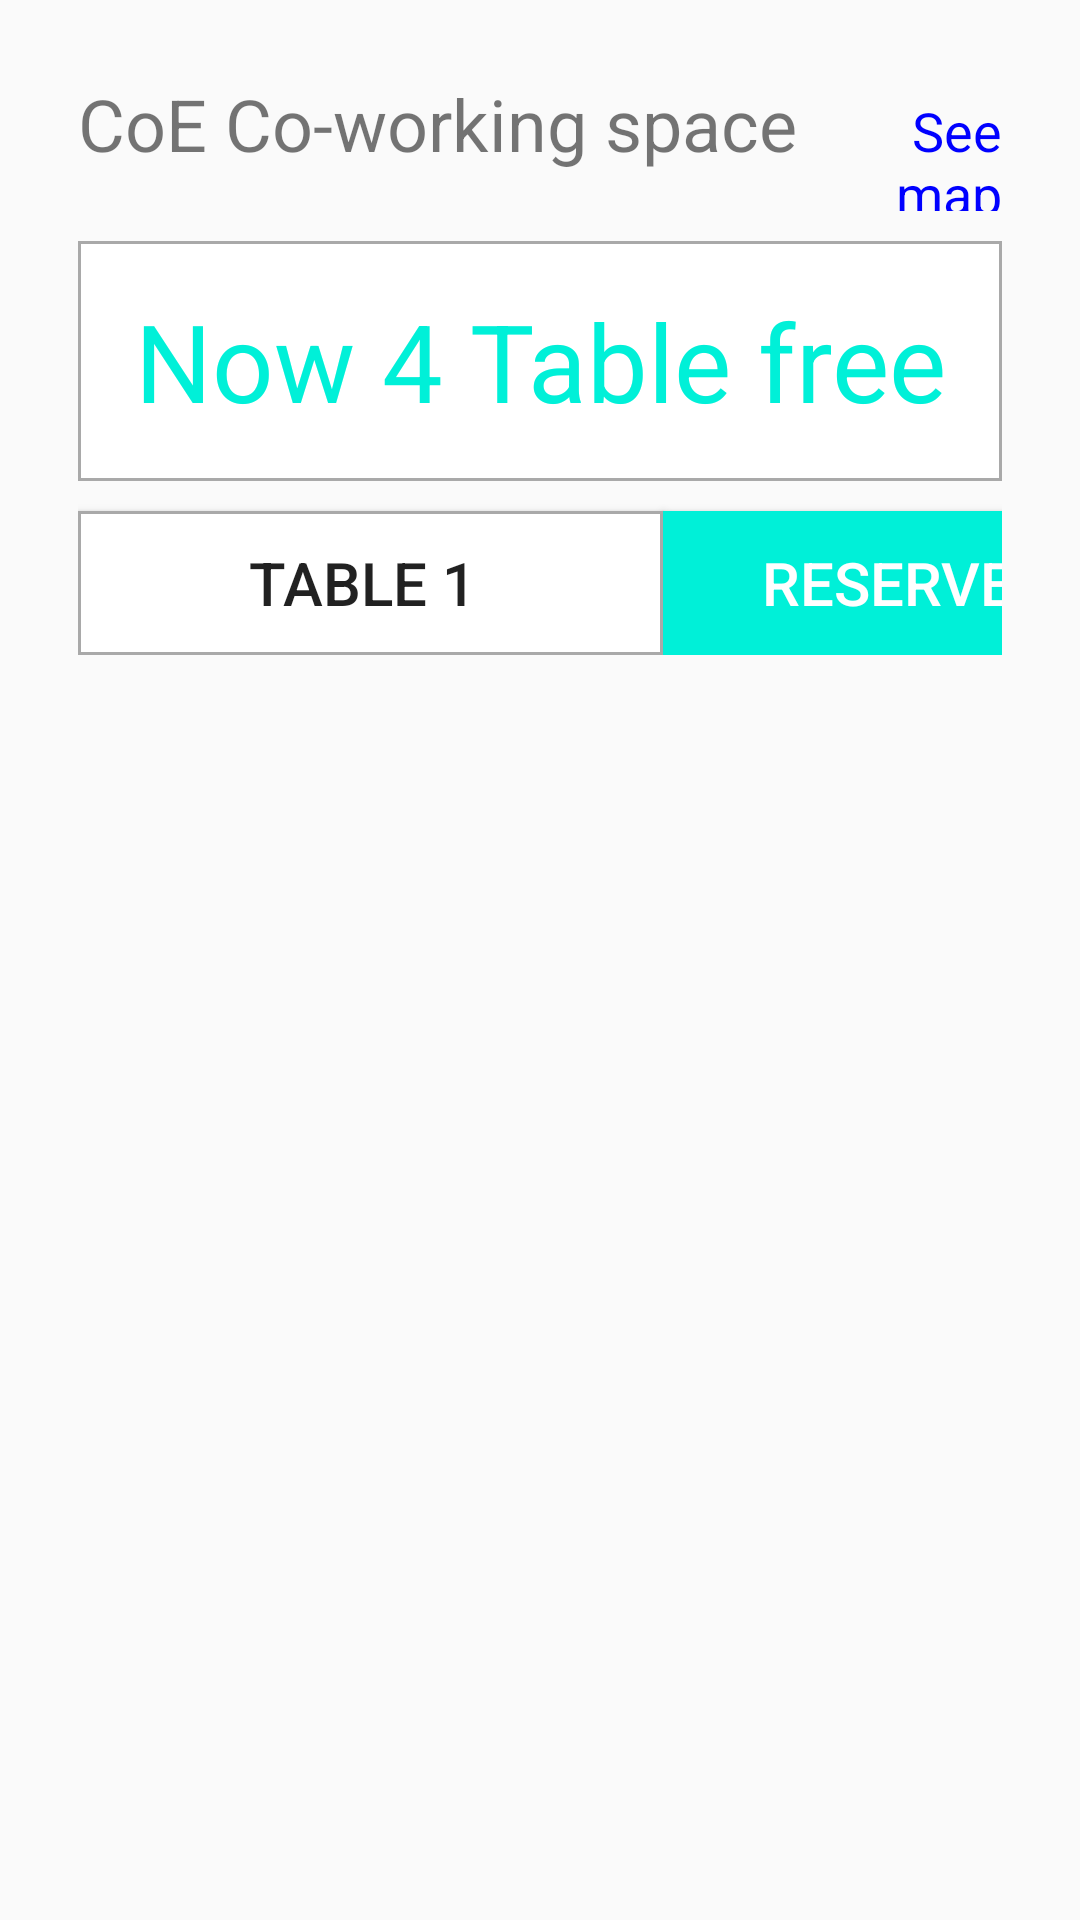

The Android layout XML behind this screen, and the referenced resources:
<!-- AndroidManifest.xml: application theme AppTheme -->
<!-- res/layout/activity_reserve_page.xml -->
<?xml version="1.0" encoding="utf-8"?>
<LinearLayout xmlns:android="http://schemas.android.com/apk/res/android"
    android:layout_width="match_parent"
    android:layout_height="match_parent"
    xmlns:tools="http://schemas.android.com/tools"
    xmlns:app="http://schemas.android.com/apk/res-auto"
    android:paddingLeft="16dp"
    android:paddingRight="16dp"
    android:orientation="vertical">

    <LinearLayout
        android:layout_width="match_parent"
        android:layout_height="wrap_content"
        android:orientation="horizontal"
        android:layout_marginTop="5dp"
        >

        <ImageView
            android:layout_width="wrap_content"
            android:layout_height="wrap_content"
            android:maxWidth="30dp"
            android:maxHeight="30dp"
            android:adjustViewBounds="true"
            android:scaleType="fitCenter"
            android:src="@drawable/map"
            />

        <TextView
            android:layout_width="match_parent"
            android:layout_height="match_parent"
            android:layout_marginLeft="5dp"
            android:text="สาขาวิชาวิศวกรรมคอมพิวเตอร์"
            android:textSize="18dp"
            />

    </LinearLayout>

    <ImageView
        android:layout_width="match_parent"
        android:layout_height="wrap_content"
        android:layout_marginTop="10dp"
        android:src="@drawable/co_room"
        />

    <ScrollView
        android:layout_width="match_parent"
        android:layout_height="match_parent"
        app:layout_constraintEnd_toEndOf="parent"
        app:layout_constraintStart_toStartOf="parent">

        <LinearLayout
            android:layout_width="match_parent"
            android:layout_height="wrap_content"
            android:orientation="vertical"
            android:layout_margin="10dp">

        <LinearLayout
            android:layout_width="match_parent"
            android:layout_height="wrap_content"
            android:orientation="horizontal"
            >

            <TextView
                android:layout_width="wrap_content"
                android:layout_height="wrap_content"
                android:text="CoE Co-working space"
                android:textSize="24dp"
                />

            <TextView
                android:layout_width="match_parent"
                android:layout_height="wrap_content"
                android:gravity="right"
                android:text="See map"
                android:textColor="#0000FF"
                android:textSize="18sp" />

        </LinearLayout>

            <LinearLayout
                android:layout_width="match_parent"
                android:layout_height="wrap_content"
                android:orientation="horizontal"
                >
                <TextView
                    android:id="@+id/buttSelect"
                    android:layout_width="match_parent"
                    android:layout_height="80dp"
                    android:layout_marginTop="10dp"
                    android:text="Now 4 Table free"
                    android:textColor="#00F0D8"
                    android:textSize="36dp"
                    android:background="@drawable/back"
                    android:gravity="center"
                    />
            </LinearLayout>

            <LinearLayout
                android:layout_width="match_parent"
                android:layout_height="wrap_content"
                android:orientation="horizontal"
                >

                <Button
                    android:id="@+id/buttSelect1"
                    android:layout_width="195dp"
                    android:layout_height="wrap_content"
                    android:background="@drawable/back"
                    android:layout_marginTop="10dp"
                    android:text="Table 1 "
                    android:textSize="20dp" />

                <Button
                    android:id="@+id/buttSelect2"
                    android:layout_width="150dp"
                    android:layout_height="match_parent"
                    android:layout_marginTop="10dp"
                    android:background="#00F0D8"
                    android:text="@string/Reserve"
                    android:textColor="#FFFFFF"
                    android:textSize="20dp" />
            </LinearLayout>

        </LinearLayout>
    </ScrollView>
</LinearLayout>
<!-- resources referenced by this layout -->
<resources>
  <!-- drawable back (drawable) -->
  <?xml version="1.0" encoding="utf-8"?>
  <shape xmlns:android="http://schemas.android.com/apk/res/android" android:shape="rectangle" >
      <solid android:color="@android:color/white" />
      <stroke android:width="1dip" android:color="@color/Black"/>
  </shape>
  <string name="Reserve">"Reserve"</string>
  <style name="AppTheme" parent="Theme.AppCompat.Light.DarkActionBar">
          
          <item name="colorPrimary">@color/backgroundSplashColor</item>
          <item name="colorPrimaryDark">@color/colorPrimaryDark</item>
          <item name="colorAccent">@color/colorAccent</item>
      </style>
  <color name="Black">#A9A9A9</color>
  <color name="backgroundSplashColor">#45B4BD</color>
  <color name="colorPrimaryDark">#00574B</color>
  <color name="colorAccent">#D81B60</color>
</resources>
